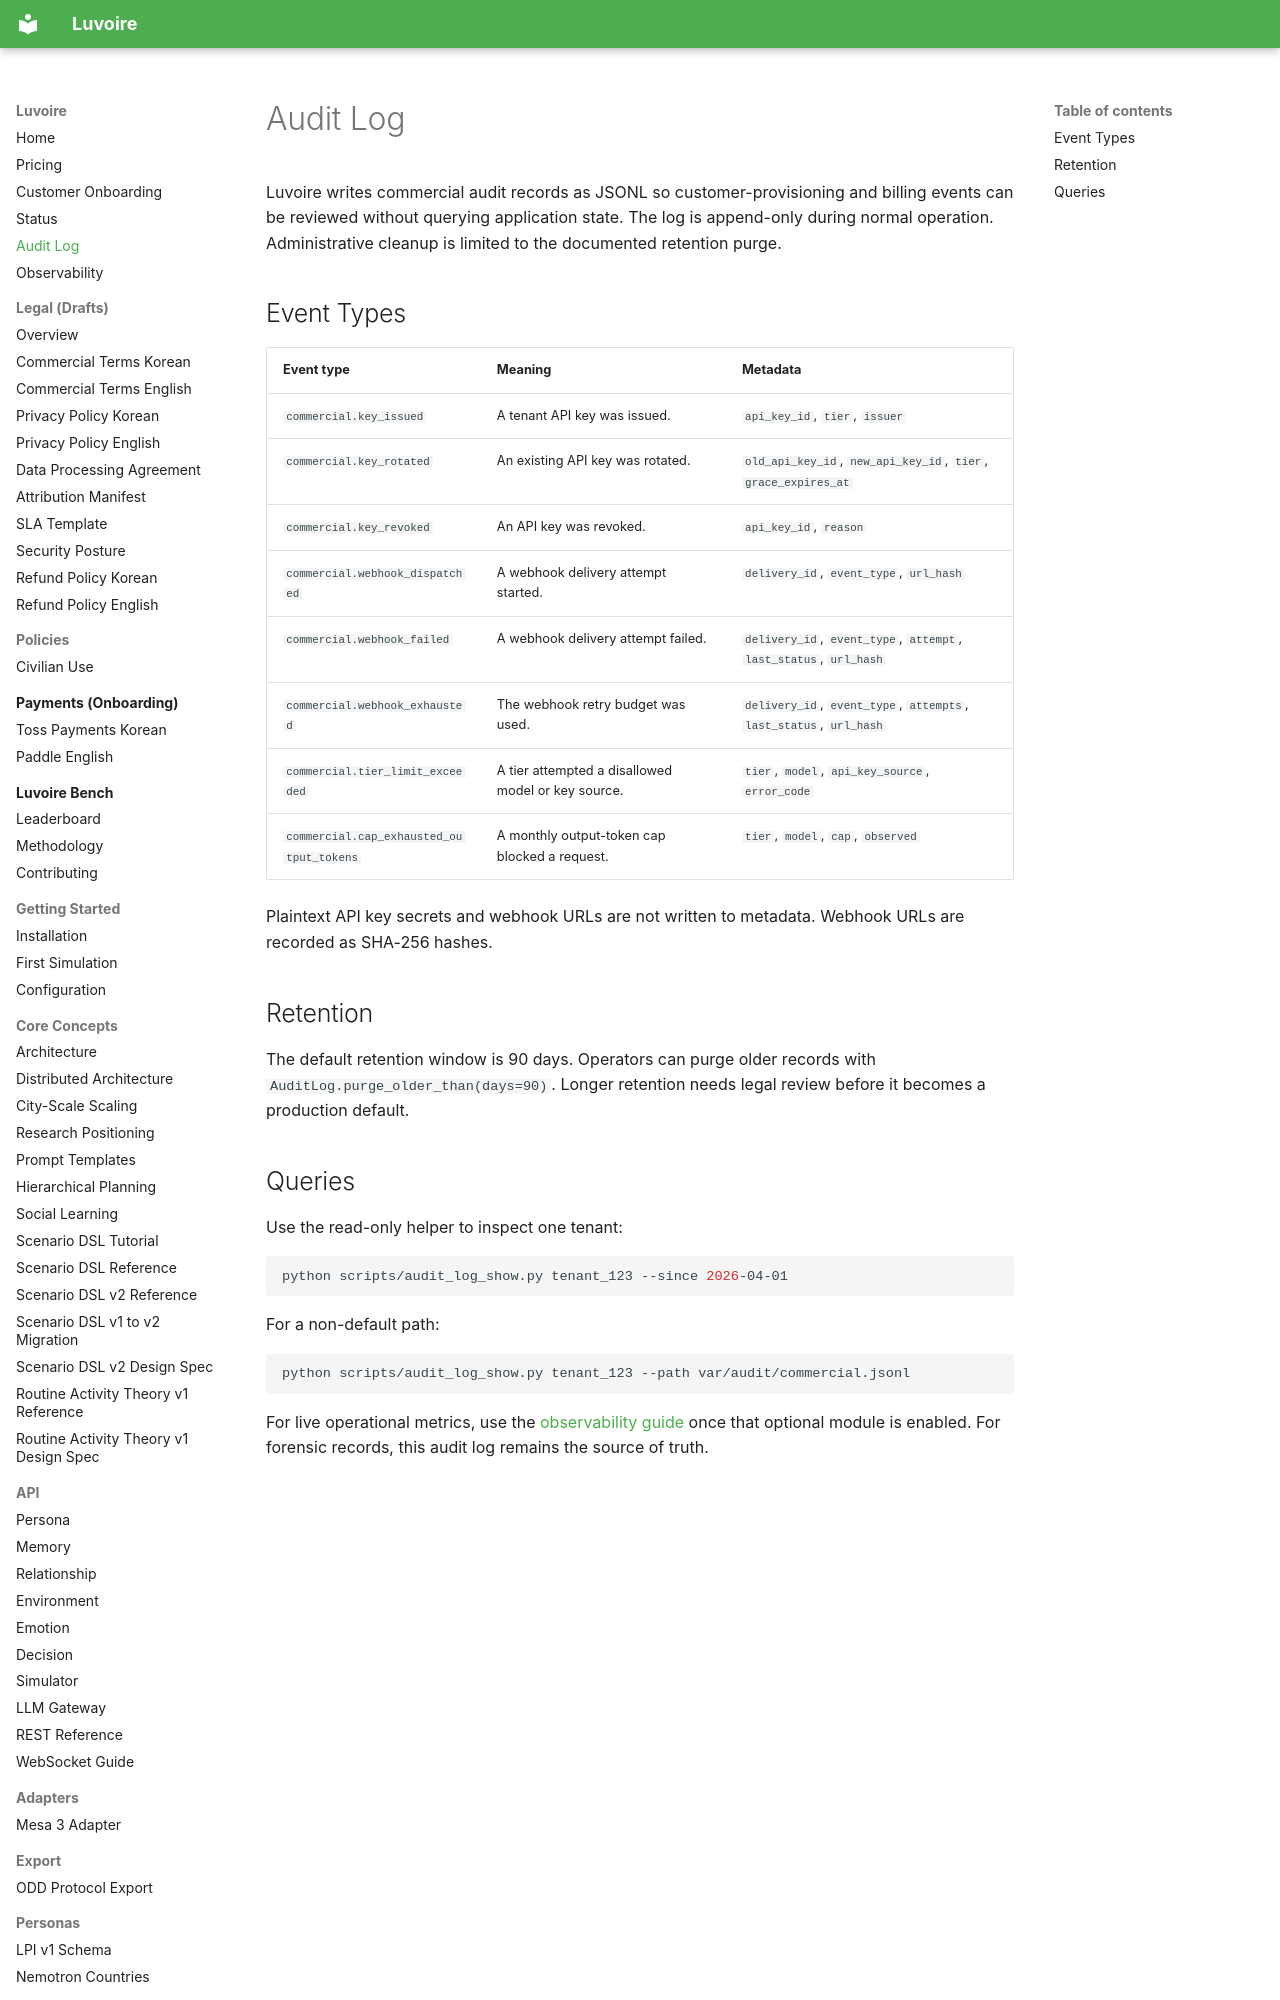

repository: Celovin/knoema · page: audit-log/index.html · generator: mkdocs

# Audit Log

Luvoire writes commercial audit records as JSONL so customer-provisioning and billing events can be reviewed without querying application state. The log is append-only during normal operation. Administrative cleanup is limited to the documented retention purge.
